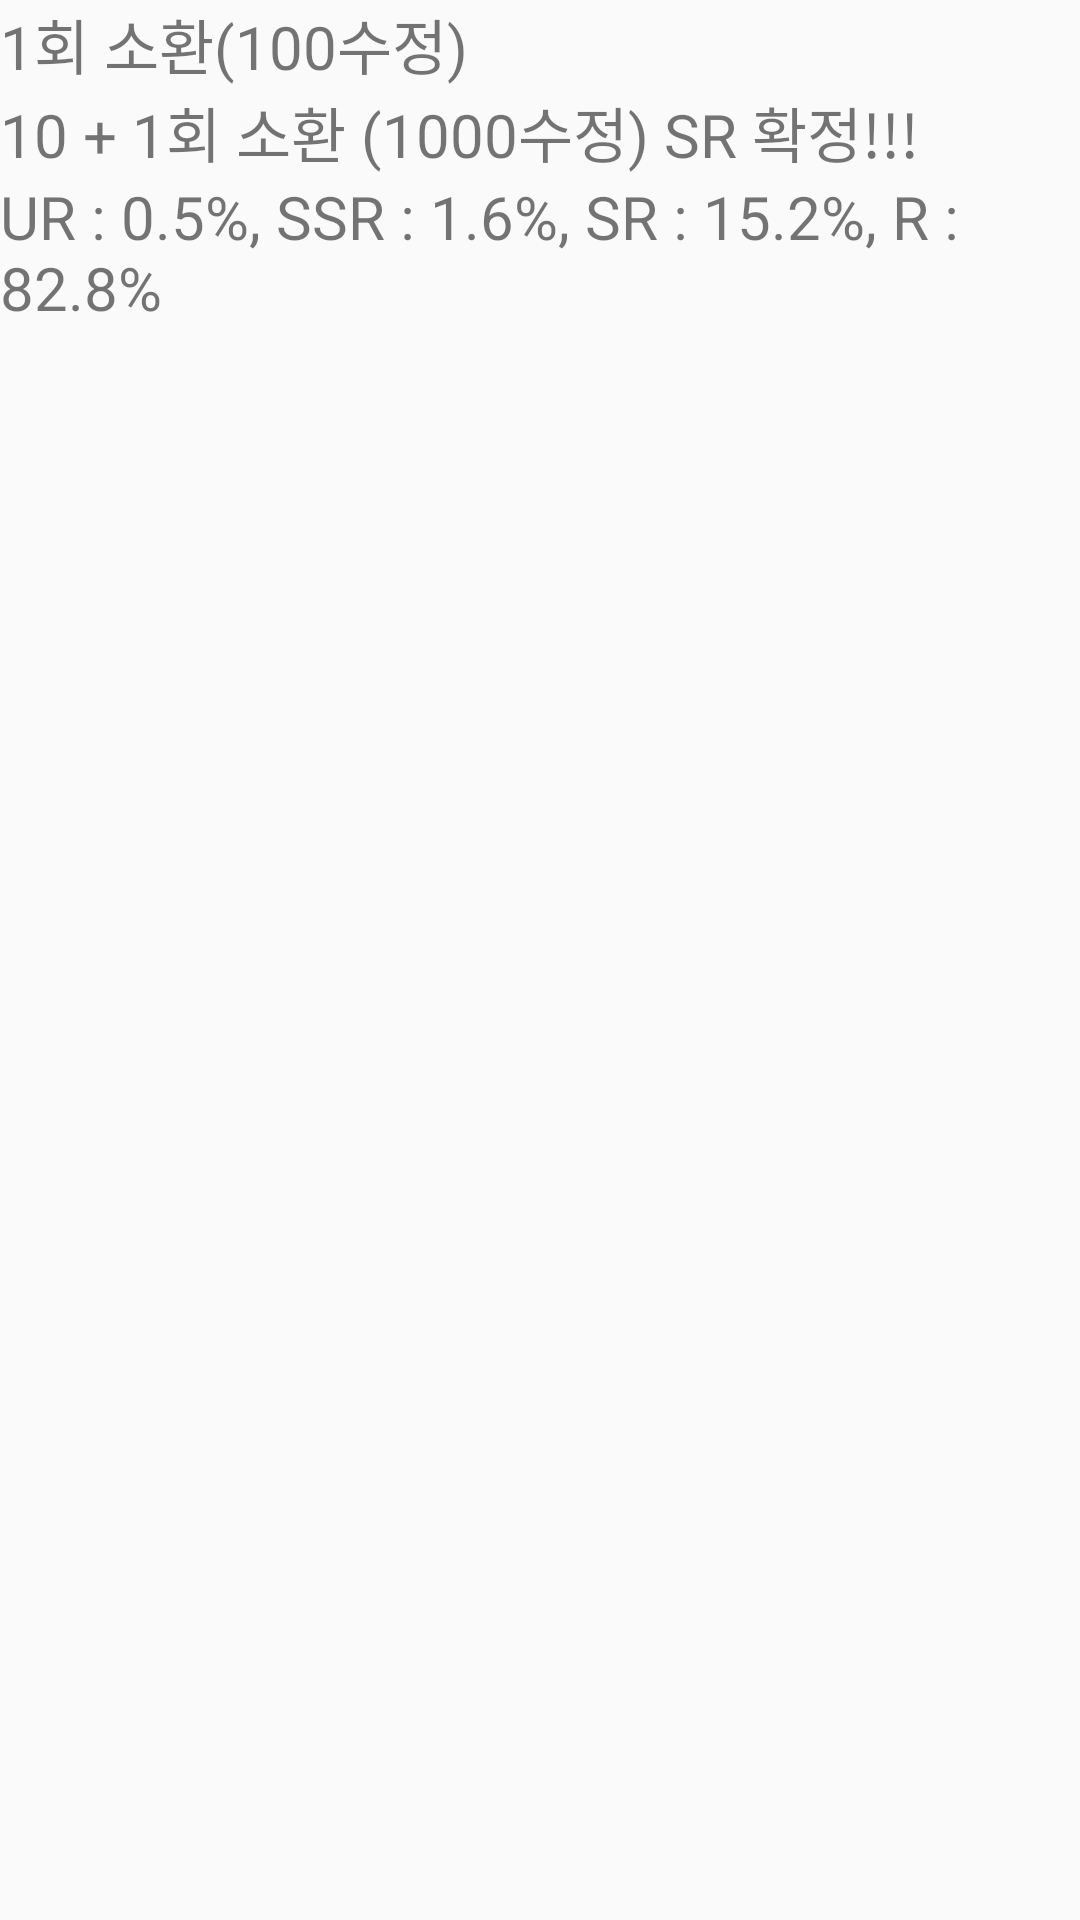

Layout XML and referenced resources for this Android screen:
<!-- AndroidManifest.xml: application theme AppTheme -->
<!-- res/layout/activity_main.xml -->
<?xml version="1.0" encoding="utf-8"?>
<LinearLayout
    xmlns:android="http://schemas.android.com/apk/res/android"
    xmlns:app="http://schemas.android.com/apk/res-auto"
    xmlns:tools="http://schemas.android.com/tools"
    android:layout_width="match_parent"
    android:layout_height="match_parent"
    android:orientation="vertical"
    tools:context=".MainActivity">

    <TextView
        android:id="@+id/tv_hello"
        android:layout_width="wrap_content"
        android:layout_height="wrap_content"
        android:textSize="20sp"
        android:text="@string/hello"
    />

    <TextView
        android:id="@+id/tv_bye"
        android:layout_width="wrap_content"
        android:layout_height="wrap_content"
        android:textSize="20sp"
        android:text="@string/Bye"
        />

    <TextView
        android:id="@+id/random"
        android:layout_width="wrap_content"
        android:layout_height="wrap_content"
        android:textSize="20sp"
        android:text="@string/random"
        />

</LinearLayout>
<!-- resources referenced by this layout -->
<resources>
  <string name="Bye">10 + 1회 소환 (1000수정) SR 확정!!!</string>
  <string name="hello">1회 소환(100수정)</string>
  <string name="random"> UR : 0.5%, SSR : 1.6%, SR : 15.2%, R :  82.8%</string>
  <style name="AppTheme" parent="Theme.AppCompat.Light.DarkActionBar">
          
          <item name="colorPrimary">@color/colorPrimary</item>
          <item name="colorPrimaryDark">@color/colorPrimaryDark</item>
          <item name="colorAccent">@color/colorAccent</item>
  
      </style>
  <!-- not gathered from this repository: default colours our renderer supplied (Android Studio template values) -->
  <color name="colorPrimary">#FF6200EE</color>
  <color name="colorPrimaryDark">#FF3700B3</color>
  <color name="colorAccent">#FF03DAC5</color>
</resources>
